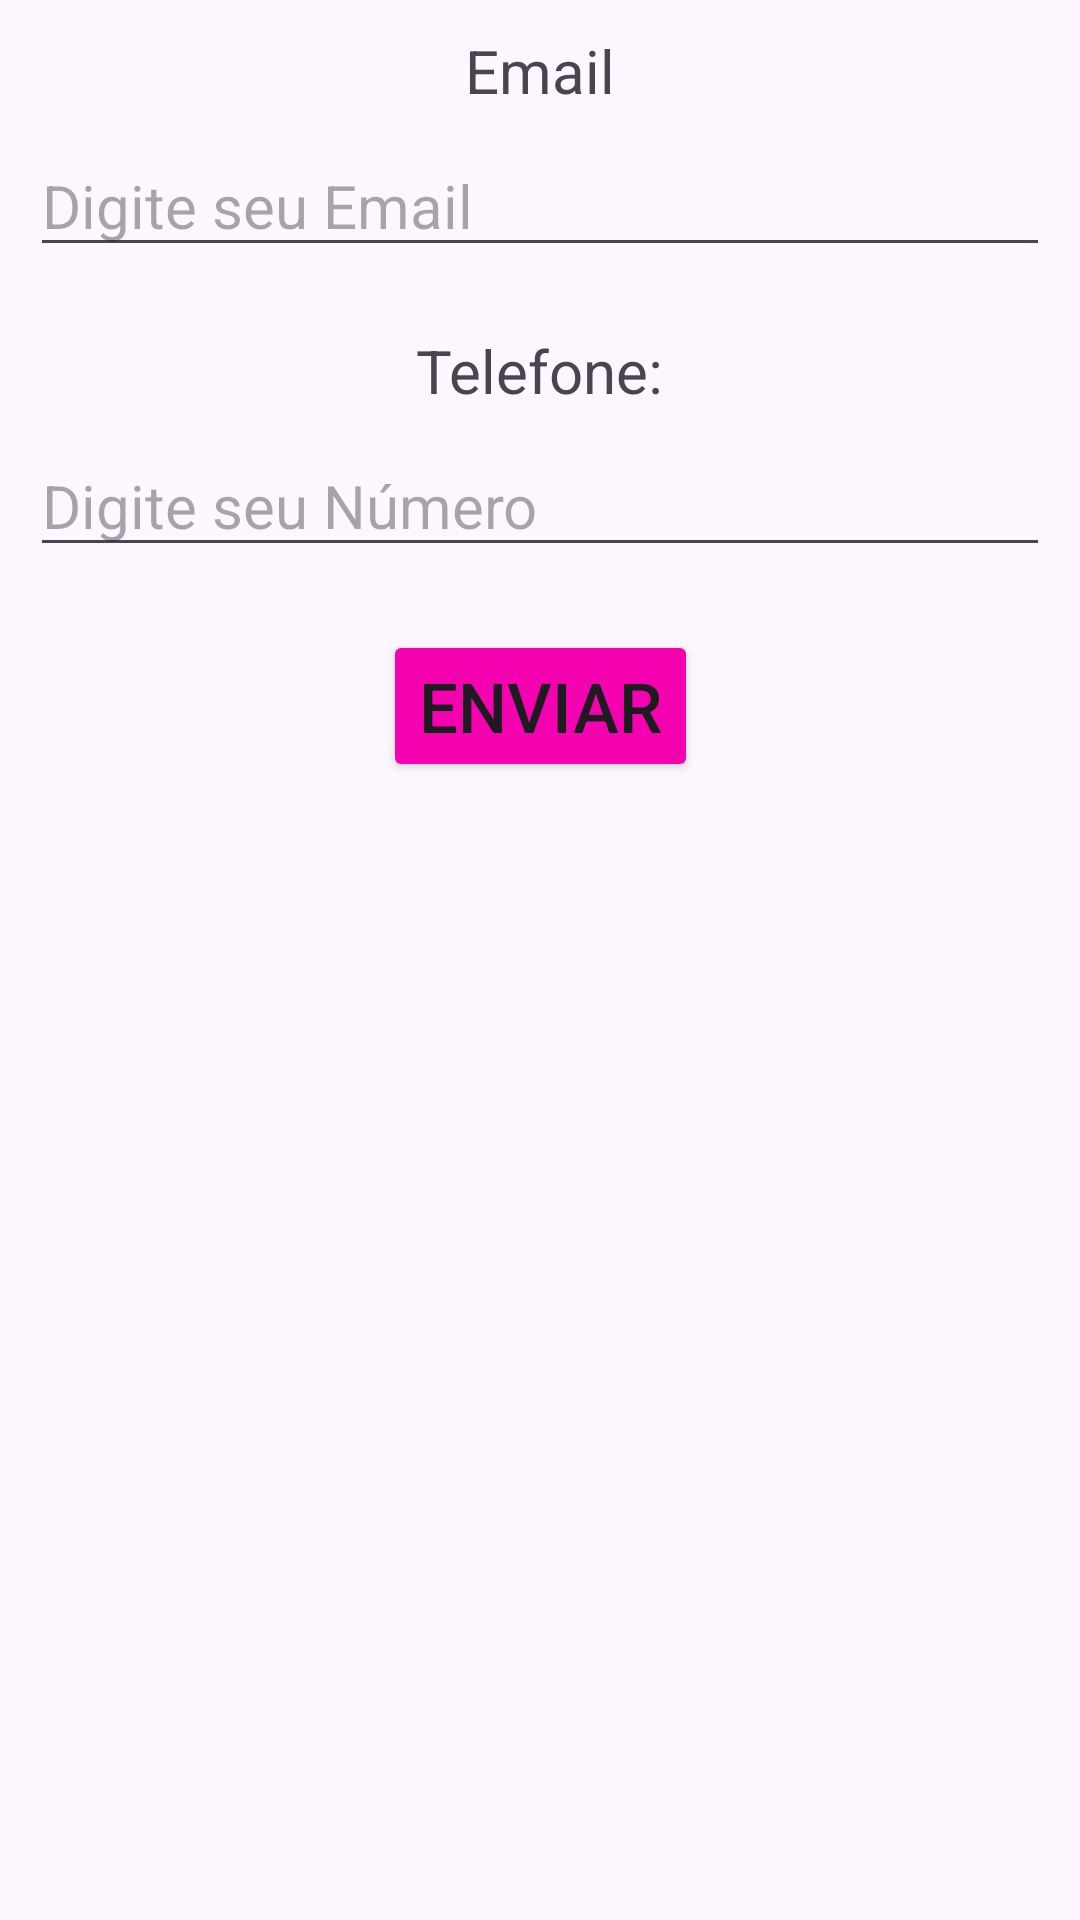

Reconstruct the res/layout file that produces this screen, plus the resources it refers to.
<!-- AndroidManifest.xml: application theme Theme.FistApp -->
<!-- res/layout/fragment_verifica.xml -->
<?xml version="1.0" encoding="utf-8"?>
<androidx.constraintlayout.widget.ConstraintLayout xmlns:android="http://schemas.android.com/apk/res/android"
    xmlns:tools="http://schemas.android.com/tools"
    android:layout_width="match_parent"
    android:layout_height="match_parent"
    xmlns:app="http://schemas.android.com/apk/res-auto"
    tools:context=".view.VerificaFragment"
    android:orientation="vertical"
    android:padding="10dp">

    
    <TextView
        android:id="@+id/tvTelefone"
        android:layout_width="wrap_content"
        android:layout_height="wrap_content"
        android:text="@string/telefone"
        android:layout_marginTop="100dp"
        android:textSize="20sp"
        app:layout_constraintEnd_toEndOf="parent"
        app:layout_constraintStart_toStartOf="parent"
        app:layout_constraintTop_toTopOf="parent"/>

    <TextView
        android:id="@+id/tvEmail"
        android:layout_width="wrap_content"
        android:layout_height="wrap_content"
        android:text="@string/Gmail"
        android:textSize="20sp"
        app:layout_constraintEnd_toEndOf="parent"
        app:layout_constraintStart_toStartOf="parent"
        app:layout_constraintBaseline_toTopOf="parent" />



    <EditText
        android:id="@+id/edtEmail"
        android:layout_width="wrap_content"
        android:layout_height="wrap_content"
        android:ems="20"
        android:inputType="textEmailAddress"
        android:hint="@string/Email"
        android:textSize="20sp"
        android:layout_marginTop="35dp"
        app:layout_constraintEnd_toEndOf="parent"
        app:layout_constraintStart_toStartOf="parent"
        app:layout_constraintTop_toTopOf="parent"/>

    <EditText
        android:id="@+id/edtTelefone"
        android:layout_width="wrap_content"
        android:layout_height="wrap_content"
        android:ems="20"
        android:hint="@string/numero"
        android:textSize="20sp"
        android:inputType="phone"
        android:layout_marginTop="135dp"
        app:layout_constraintEnd_toEndOf="parent"
        app:layout_constraintStart_toStartOf="parent"
        app:layout_constraintTop_toTopOf="parent" />


    <Button
        android:id="@+id/btnEnviar"
        android:layout_width="wrap_content"
        android:layout_height="wrap_content"
        android:text="@string/botao2"
        android:textSize="23sp"
        android:backgroundTint="#F402B0"
        android:layout_marginTop="200dp"
        app:layout_constraintEnd_toEndOf="parent"
        app:layout_constraintStart_toStartOf="parent"
        app:layout_constraintTop_toTopOf="parent" />



</androidx.constraintlayout.widget.ConstraintLayout>
<!-- resources referenced by this layout -->
<resources>
  <string name="Email">Digite seu Email</string>
  <string name="Gmail">Email</string>
  <string name="botao2">Enviar</string>
  <string name="numero">Digite seu Número</string>
  <string name="telefone">Telefone:</string>
  <style name="Theme.FistApp" parent="Base.Theme.FistApp" />
  <style name="Base.Theme.FistApp" parent="Theme.Material3.DayNight.NoActionBar">
          
           <item name="colorPrimary">#9C27B0</item>
          <item name="colorOnPrimary">@color/white</item>
      </style>
  <color name="white">#FFFFFFFF</color>
</resources>
